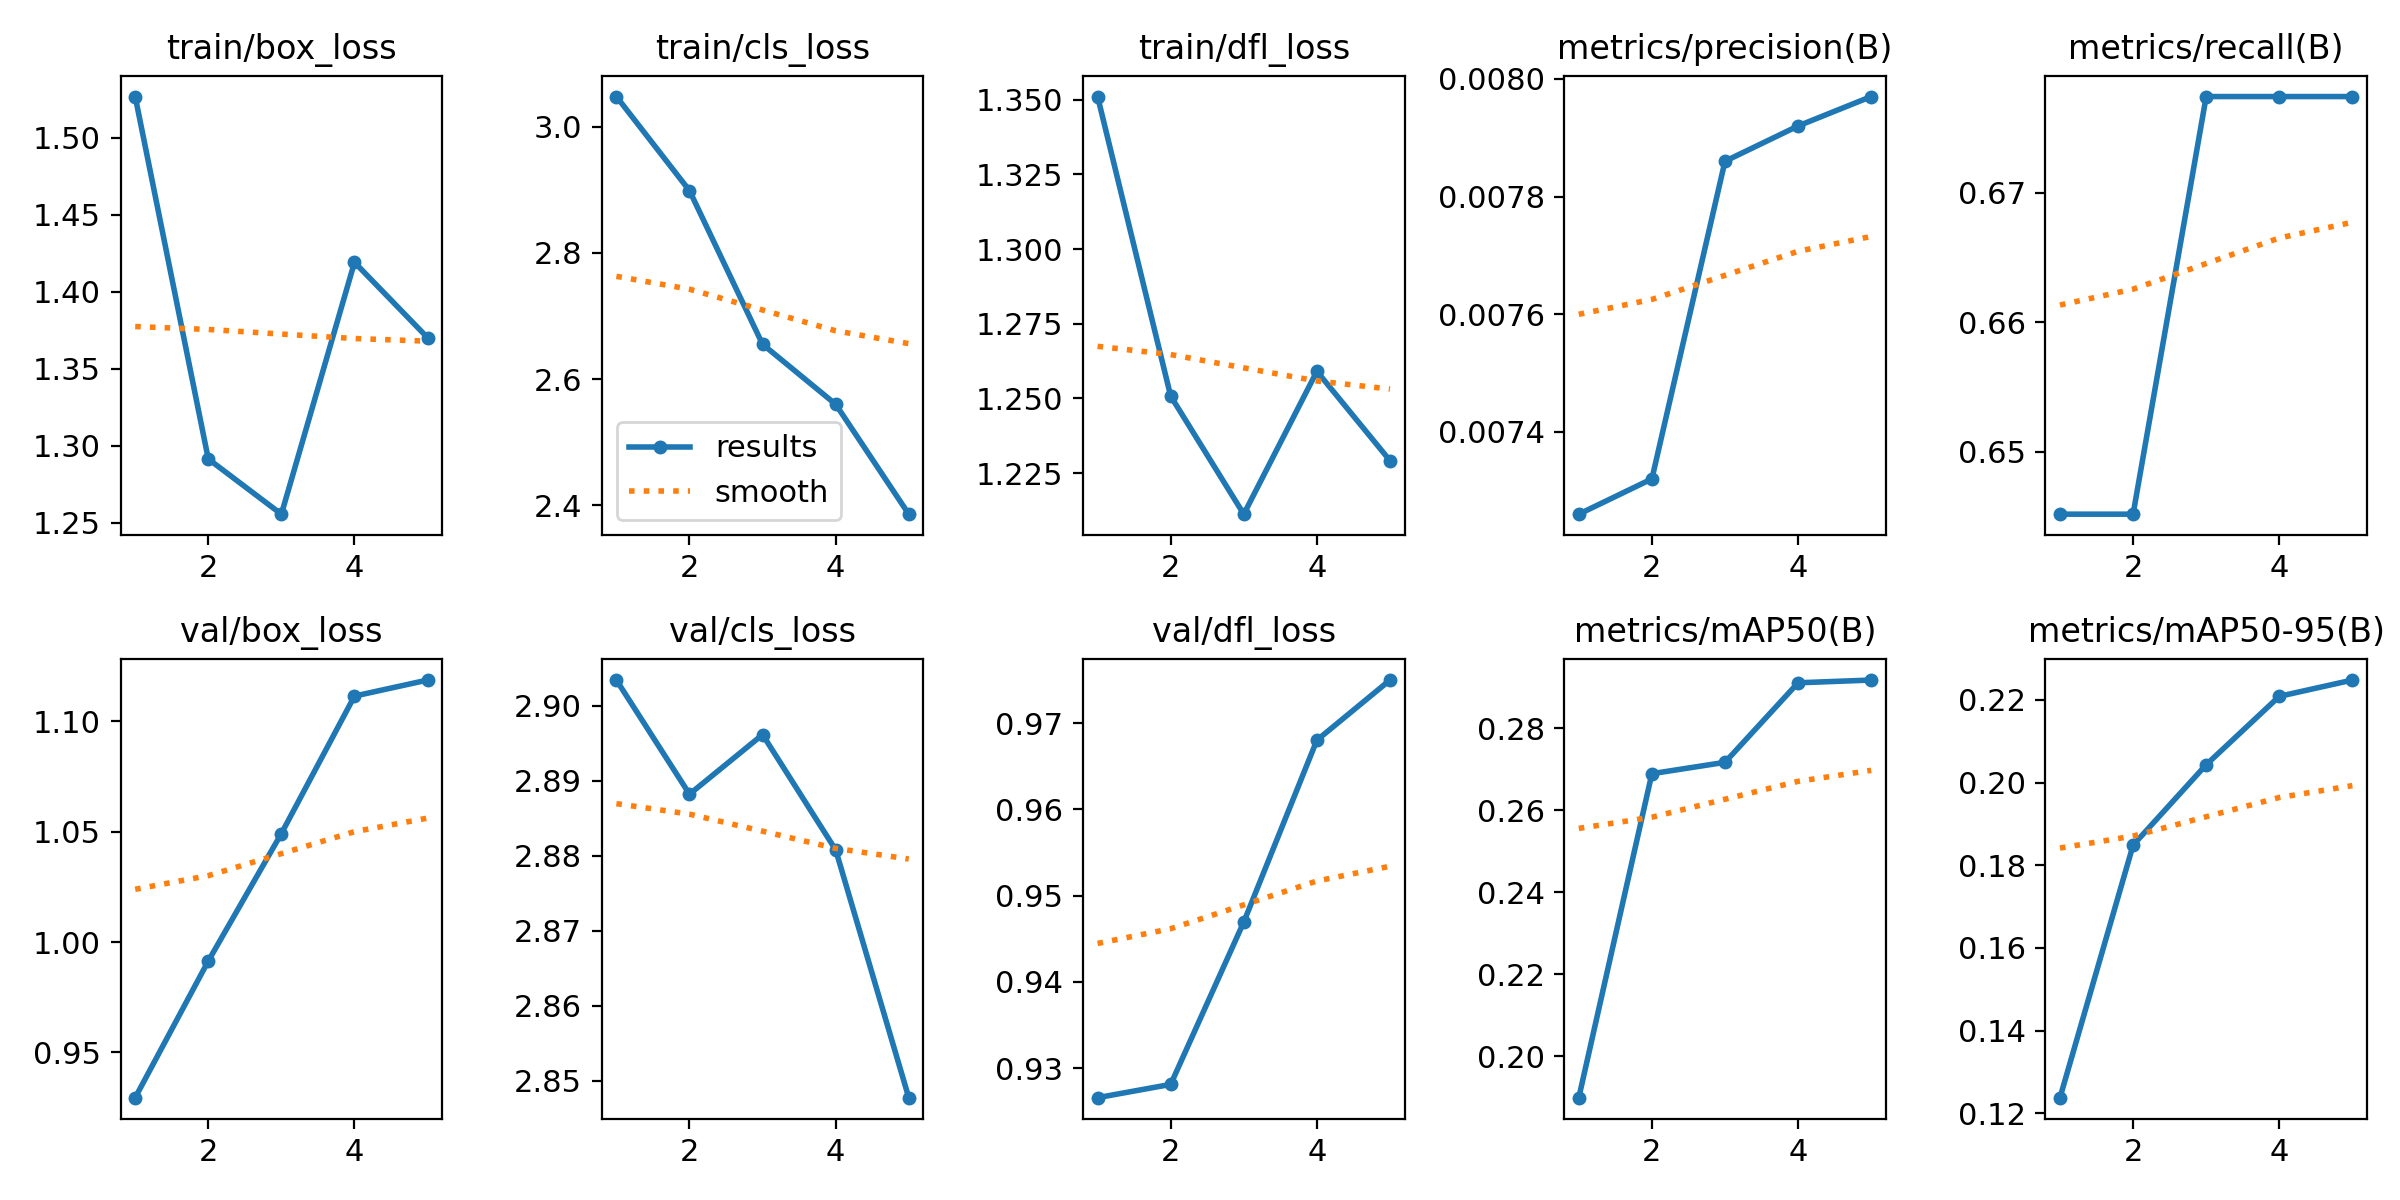

The table this chart was drawn from, first rows:
epoch, time, train/box_loss, train/cls_loss, train/dfl_loss, metrics/precision(B), metrics/recall(B), metrics/mAP50(B), metrics/mAP50-95(B), val/box_loss, val/cls_loss, val/dfl_loss, lr/pg0, lr/pg1, lr/pg2
1, 3.186, 1.527, 3.048, 1.351, 0.00726, 0.6452, 0.1899, 0.1238, 0.9295, 2.903, 0.9266, 4e-05, 4e-05, 4e-05
2, 6.176, 1.292, 2.899, 1.251, 0.00732, 0.6452, 0.2689, 0.1849, 0.9914, 2.888, 0.9281, 8.02e-05, 8.02e-05, 8.02e-05
3, 9.244, 1.256, 2.655, 1.211, 0.00786, 0.6774, 0.2717, 0.2043, 1.049, 2.896, 0.9469, 9.664e-05, 9.664e-05, 9.664e-05
4, 12.34, 1.419, 2.56, 1.259, 0.00792, 0.6774, 0.2911, 0.2209, 1.111, 2.881, 0.968, 8.932e-05, 8.932e-05, 8.932e-05
5, 15.38, 1.37, 2.386, 1.229, 0.00797, 0.6774, 0.2917, 0.2248, 1.119, 2.848, 0.975, 5.824e-05, 5.824e-05, 5.824e-05
